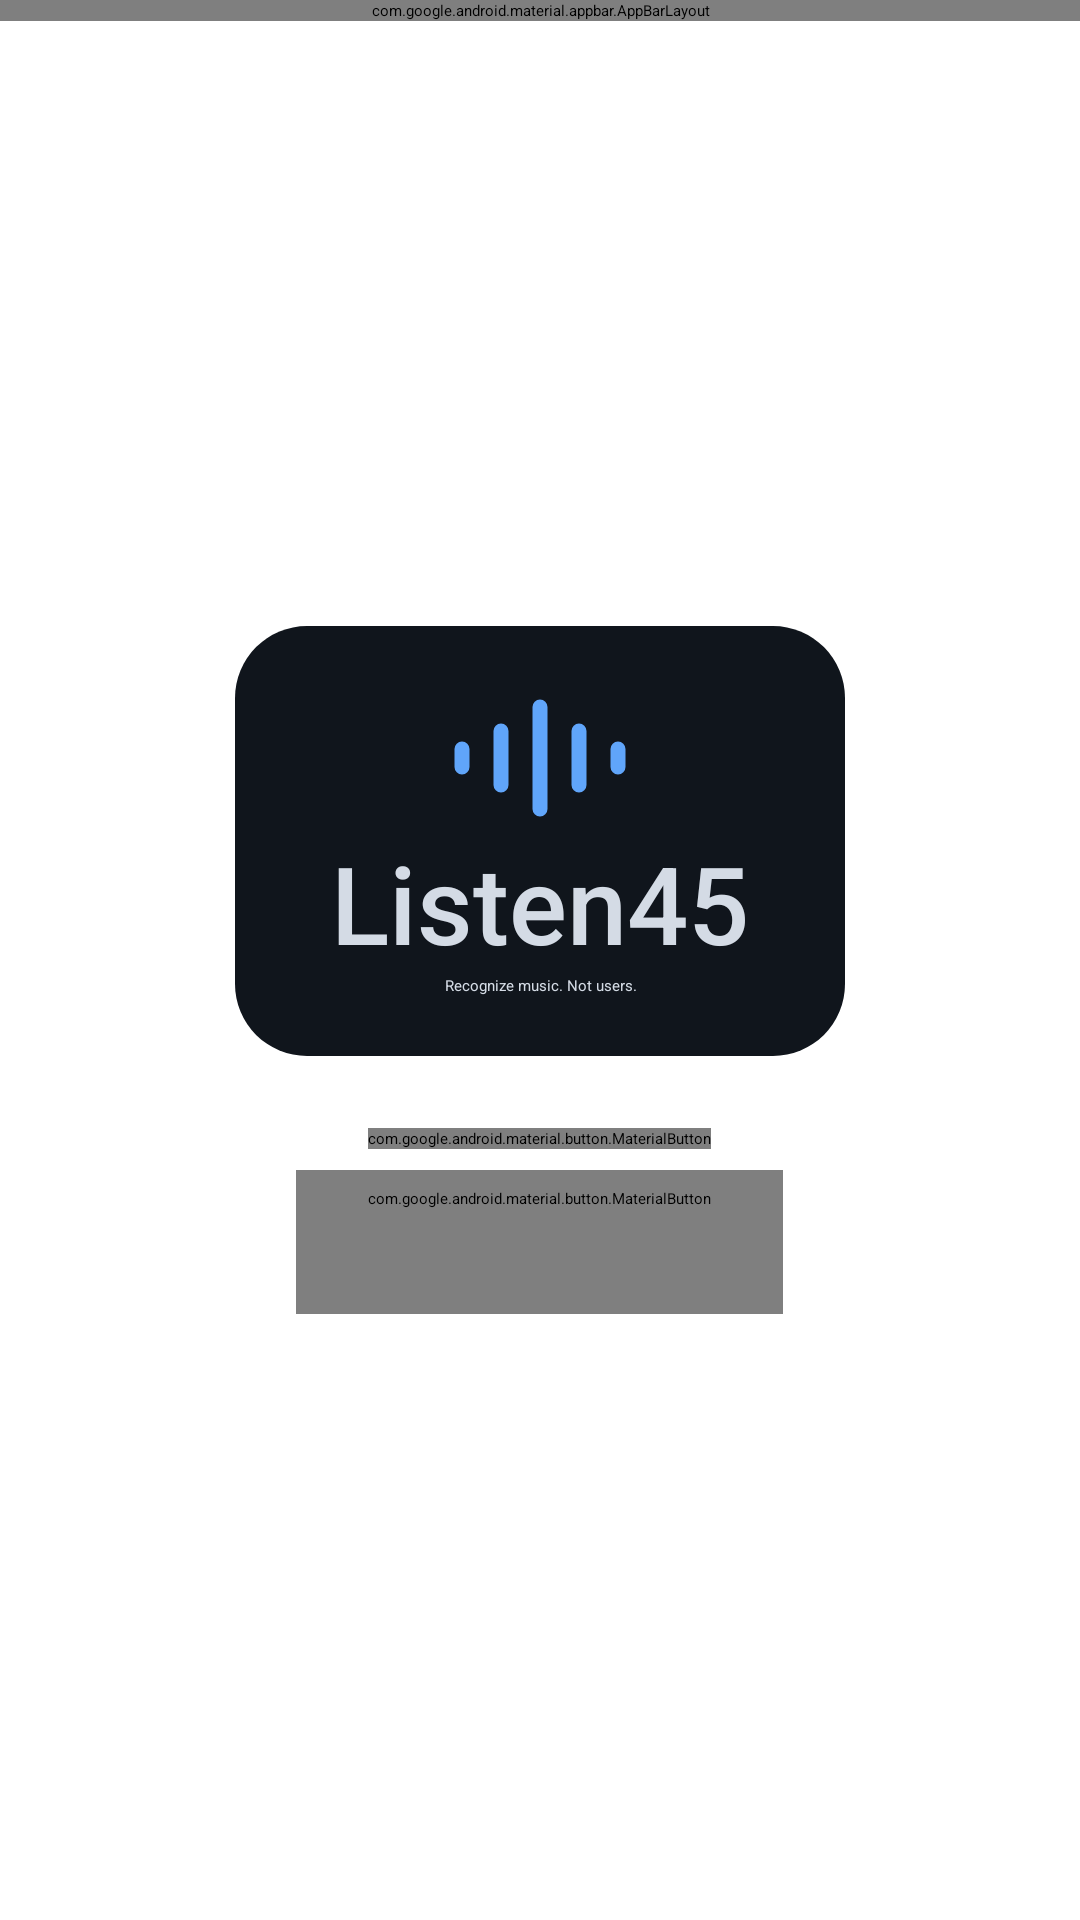

The Android layout XML behind this screen, and the referenced resources:
<!-- AndroidManifest.xml: application theme Theme.Listen45 -->
<!-- res/layout/fragment_identify.xml -->
<?xml version="1.0" encoding="utf-8"?>
<LinearLayout xmlns:android="http://schemas.android.com/apk/res/android"
    xmlns:app="http://schemas.android.com/apk/res-auto"
    android:layout_width="match_parent"
    android:layout_height="match_parent"
    android:orientation="vertical">

    <com.google.android.material.appbar.AppBarLayout
        android:layout_width="match_parent"
        android:layout_height="wrap_content"
        android:fitsSystemWindows="true">

        <com.google.android.material.appbar.MaterialToolbar
            android:id="@+id/primaryMaterialToolbar"
            android:layout_width="match_parent"
            android:layout_height="?attr/actionBarSize"
            app:menu="@menu/identify_material_toolbar_menu" />
    </com.google.android.material.appbar.AppBarLayout>

    <ScrollView
        android:layout_width="match_parent"
        android:layout_height="0dp"
        android:layout_weight="1"
        android:fillViewport="true">

        <LinearLayout
            android:layout_width="match_parent"
            android:layout_height="wrap_content"
            android:gravity="center"
            android:orientation="vertical"
            android:padding="24dp">

            <LinearLayout
                android:layout_width="wrap_content"
                android:layout_height="wrap_content"
                android:background="@drawable/brand_panel"
                android:gravity="center"
                android:orientation="vertical"
                android:paddingHorizontal="32dp"
                android:paddingVertical="20dp">

                <ImageView
                    android:layout_width="76dp"
                    android:layout_height="48dp"
                    android:importantForAccessibility="no"
                    android:src="@drawable/listen45_wave" />

                <TextView
                    android:id="@+id/wordmark"
                    android:layout_width="wrap_content"
                    android:layout_height="wrap_content"
                    android:fontFamily="sans-serif-medium"
                    android:text="@string/app_name"
                    android:textColor="@color/brand_wordmark"
                    android:textSize="36sp" />

                <TextView
                    android:layout_width="wrap_content"
                    android:layout_height="wrap_content"
                    android:gravity="center"
                    android:text="@string/brand_slogan"
                    android:textColor="@color/brand_wordmark" />
            </LinearLayout>

            <com.google.android.material.button.MaterialButton
                android:id="@+id/recordButton"
                android:layout_width="wrap_content"
                android:layout_height="wrap_content"
                android:layout_marginTop="24dp"
                android:text="@string/identify_record"
                app:icon="@drawable/baseline_mic_24" />

            <com.google.android.material.button.MaterialButton
                android:id="@+id/stopButton"
                android:layout_width="wrap_content"
                android:layout_height="wrap_content"
                android:layout_marginTop="24dp"
                android:text="@string/identify_stop"
                android:visibility="gone"
                app:icon="@drawable/baseline_stop_24" />

            <TextView
                android:id="@+id/recognitionStatus"
                android:layout_width="wrap_content"
                android:layout_height="wrap_content"
                android:accessibilityLiveRegion="polite"
                android:gravity="center"
                android:minLines="1" />

            <com.google.android.material.button.MaterialButton
                android:id="@+id/catalogButton"
                style="@style/Widget.Material3.Button.OutlinedButton"
                android:layout_width="wrap_content"
                android:layout_height="wrap_content"
                android:text="@string/catalog_title" />
        </LinearLayout>
    </ScrollView>
</LinearLayout>
<!-- resources referenced by this layout -->
<resources>
  <color name="brand_wordmark">#D4DBE5</color>
  <!-- drawable brand_panel (drawable) -->
  <shape xmlns:android="http://schemas.android.com/apk/res/android">
      <solid android:color="@color/brand_background" />
      <corners android:radius="24dp" />
  </shape>
  <!-- drawable listen45_wave (drawable) -->
  <vector xmlns:android="http://schemas.android.com/apk/res/android"
      android:width="76dp" android:height="48dp" android:viewportWidth="76" android:viewportHeight="48">
      <path android:pathData="M12,21 V27 M25,15 V33 M38,7 V41 M51,15 V33 M64,21 V27"
          android:strokeColor="@color/brand_blue" android:strokeWidth="5" android:strokeLineCap="round" />
  </vector>
  <string name="app_name">Listen45</string>
  <string name="brand_slogan" translatable="false">Recognize music. Not users.</string>
  <string name="catalog_title">Reference library</string>
  <string name="identify_record">Recognize music</string>
  <string name="identify_stop">Stop</string>
  <style name="Theme.Listen45" parent="Base.Theme.Listen45" />
  <color name="brand_background">#10151C</color>
  <color name="brand_blue">#60A5FA</color>
  <style name="Base.Theme.Listen45" parent="Theme.Material3Expressive.DayNight.NoActionBar">
          <item name="android:statusBarColor">@color/transparent</item>
          <item name="android:navigationBarColor">@color/transparent</item>
          <item name="android:windowActionBar">false</item>
          <item name="android:windowNoTitle">true</item>
          <item name="colorAboutTileBg">?attr/colorPrimary</item>
          <item name="colorAboutTileFg0">?attr/colorOnPrimary</item>
          <item name="colorAboutTileFg1">?attr/colorPrimaryContainer</item>
      </style>
  <color name="transparent">#00000000</color>
</resources>
